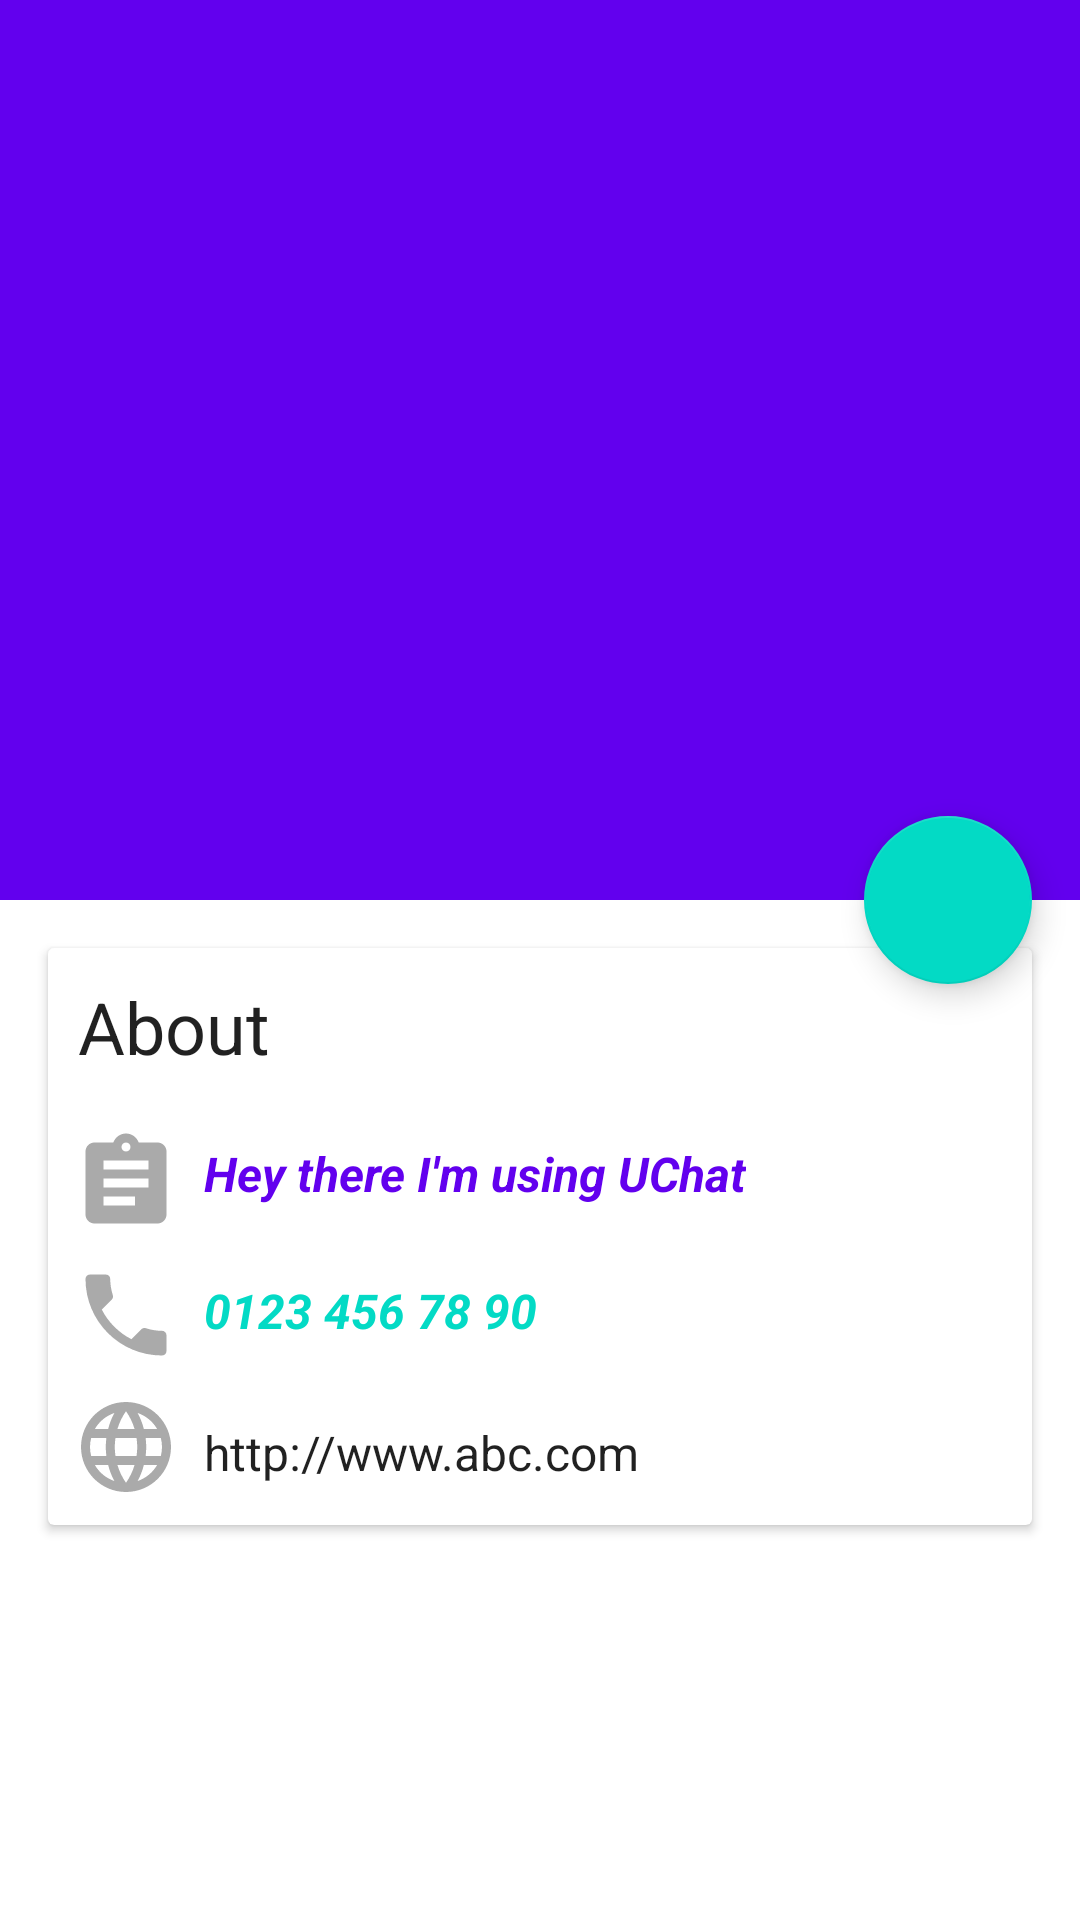

Write the Android layout XML for this screen, with the resource values it uses.
<!-- AndroidManifest.xml: application theme Theme.KotlinChat -->
<!-- res/layout/activity_profile.xml -->
<?xml version="1.0" encoding="utf-8"?>
<androidx.coordinatorlayout.widget.CoordinatorLayout
    xmlns:android="http://schemas.android.com/apk/res/android"
    xmlns:app="http://schemas.android.com/apk/res-auto"
    xmlns:tools="http://schemas.android.com/tools"
    android:layout_width="match_parent"
    android:layout_height="match_parent"
    tools:context=".ui.ProfileActivity">
    <com.google.android.material.appbar.AppBarLayout
        android:layout_width="match_parent"
        android:layout_height="300dp"
        android:id="@+id/profile_page_appbar"
        android:theme="@style/ThemeOverlay.AppCompat.Dark.ActionBar">

        <com.google.android.material.appbar.CollapsingToolbarLayout
            android:layout_width="match_parent"
            android:layout_height="match_parent"
            android:id="@+id/profile_page_collapsing"
            app:contentScrim="@color/purple_200"
            app:layout_scrollFlags="scroll|exitUntilCollapsed">

            <ImageView
                android:layout_width="match_parent"
                android:layout_height="match_parent"
                android:id="@+id/profile_page_pimage"
                android:scaleType="fitXY"
                app:layout_collapseMode="parallax"
                android:src="@drawable/defaultuser"/>

            <androidx.appcompat.widget.Toolbar
                android:layout_width="match_parent"
                android:layout_height="?attr/actionBarSize"
                android:id="@+id/profile_page_toolbar"
                app:layout_collapseMode="pin"
                app:popupTheme="@style/ThemeOverlay.AppCompat.Light"/>


        </com.google.android.material.appbar.CollapsingToolbarLayout>

    </com.google.android.material.appbar.AppBarLayout>

    <com.google.android.material.floatingactionbutton.FloatingActionButton android:layout_width="wrap_content"
        android:layout_height="wrap_content"
        android:layout_margin="16dp"
        app:fabSize="normal"
        android:id="@+id/change_image_fab"
        android:src="@drawable/ic_photo_camera"
        app:layout_anchor="@id/profile_page_appbar"
        app:layout_anchorGravity="bottom|right"/>

    <androidx.core.widget.NestedScrollView android:layout_width="match_parent"
        android:layout_height="wrap_content"
        app:layout_behavior="@string/appbar_scrolling_view_behavior">

        <androidx.cardview.widget.CardView xmlns:android="http://schemas.android.com/apk/res/android"
            android:layout_width="match_parent"
            android:layout_height="wrap_content"
            xmlns:app="http://schemas.android.com/apk/res-auto"
            xmlns:tools="http://schemas.android.com/tools"
            android:layout_margin="16dp">

            <androidx.constraintlayout.widget.ConstraintLayout
                android:layout_width="match_parent"
                android:layout_height="match_parent">

                <TextView
                    android:layout_width="match_parent"
                    android:layout_height="wrap_content"
                    android:padding="10dp"
                    android:text="About"
                    android:textAppearance="@style/Base.TextAppearance.AppCompat.Headline"
                    tools:layout_editor_absoluteX="0dp"
                    app:layout_constraintTop_toTopOf="parent" android:id="@+id/textView2"/>

                <ImageView
                    android:layout_width="wrap_content"
                    android:layout_height="wrap_content"
                    android:src="@drawable/ic_assignment_black_36dp"
                    android:id="@+id/imageView2" app:layout_constraintStart_toStartOf="parent"
                    android:layout_marginLeft="8dp" android:layout_marginStart="8dp" android:layout_marginTop="8dp"
                    app:layout_constraintTop_toBottomOf="@+id/textView2"
                    app:tint="@android:color/darker_gray" />

                <TextView
                    android:id="@+id/status_text"
                    android:textStyle="italic|bold"
                    android:textColor="@color/purple_500"
                    android:layout_width="wrap_content"
                    android:layout_height="wrap_content"
                    android:text="Hey there I'm using UChat"
                    android:textAppearance="@style/Base.TextAppearance.AppCompat.Subhead"
                    android:layout_marginTop="12dp"
                    app:layout_constraintTop_toBottomOf="@+id/textView2"
                    app:layout_constraintStart_toEndOf="@+id/imageView2" android:layout_marginStart="8dp"
                    android:layout_marginLeft="8dp" android:layout_marginEnd="8dp" app:layout_constraintEnd_toEndOf="parent"
                    android:layout_marginRight="8dp" app:layout_constraintHorizontal_bias="0.0"/>

                <ImageView
                    android:layout_width="wrap_content"
                    android:layout_height="wrap_content"
                    android:src="@drawable/ic_phone_black_36dp"
                    android:layout_marginTop="8dp"
                    app:layout_constraintTop_toBottomOf="@+id/imageView2" app:layout_constraintStart_toStartOf="parent"
                    android:layout_marginLeft="8dp" android:layout_marginStart="8dp" android:id="@+id/imageView3"
                    app:tint="@android:color/darker_gray" />

                <TextView
                    android:layout_width="wrap_content"
                    android:layout_height="wrap_content"
                    android:textStyle="italic|bold"
                    android:textColor="@color/teal_200"
                    android:text="0123 456 78 90"
                    android:textAppearance="@style/Base.TextAppearance.AppCompat.Subhead"
                    android:layout_marginTop="24dp"
                    app:layout_constraintTop_toBottomOf="@+id/status_text"
                    app:layout_constraintStart_toEndOf="@+id/imageView3" android:layout_marginStart="8dp"
                    android:layout_marginLeft="8dp" android:layout_marginEnd="8dp" app:layout_constraintEnd_toEndOf="parent"
                    android:layout_marginRight="8dp" app:layout_constraintHorizontal_bias="0.0"
                    android:id="@+id/textView3"/>

                <ImageView
                    android:layout_width="wrap_content"
                    android:layout_height="wrap_content"
                    android:src="@drawable/ic_language_black_36dp"
                    android:layout_marginTop="8dp"
                    app:layout_constraintTop_toBottomOf="@+id/imageView3" app:layout_constraintStart_toStartOf="parent"
                    android:layout_marginLeft="8dp" android:layout_marginStart="8dp" android:id="@+id/imageView4"
                    android:layout_marginBottom="8dp" app:layout_constraintBottom_toBottomOf="parent"
                    app:tint="@android:color/darker_gray" />

                <TextView
                    android:layout_width="wrap_content"
                    android:layout_height="wrap_content"
                    android:text="http://www.abc.com"
                    android:textAppearance="@style/Base.TextAppearance.AppCompat.Subhead"
                    android:layout_marginTop="20dp"
                    app:layout_constraintTop_toBottomOf="@+id/textView3"
                    app:layout_constraintStart_toEndOf="@+id/imageView4" android:layout_marginStart="8dp"
                    android:layout_marginLeft="8dp" android:layout_marginEnd="8dp" app:layout_constraintEnd_toEndOf="parent"
                    android:layout_marginRight="8dp" app:layout_constraintHorizontal_bias="0.0"
                    android:layout_marginBottom="8dp" app:layout_constraintBottom_toBottomOf="parent"/>


            </androidx.constraintlayout.widget.ConstraintLayout>

        </androidx.cardview.widget.CardView>

    </androidx.core.widget.NestedScrollView>


</androidx.coordinatorlayout.widget.CoordinatorLayout>
<!-- resources referenced by this layout -->
<resources>
  <!-- drawable ic_assignment_black_36dp (drawable) -->
  <?xml version="1.0" encoding="UTF-8" standalone="no"?>
  <vector xmlns:android="http://schemas.android.com/apk/res/android" android:height="36dp" android:viewportHeight="24.0" android:viewportWidth="24.0" android:width="36dp">
      <path android:fillColor="#000000" android:pathData="M19,3h-4.18C14.4,1.84 13.3,1 12,1c-1.3,0 -2.4,0.84 -2.82,2L5,3c-1.1,0 -2,0.9 -2,2v14c0,1.1 0.9,2 2,2h14c1.1,0 2,-0.9 2,-2L21,5c0,-1.1 -0.9,-2 -2,-2zM12,3c0.55,0 1,0.45 1,1s-0.45,1 -1,1 -1,-0.45 -1,-1 0.45,-1 1,-1zM14,17L7,17v-2h7v2zM17,13L7,13v-2h10v2zM17,9L7,9L7,7h10v2z"/>
  </vector>
  <!-- drawable ic_language_black_36dp (drawable) -->
  <?xml version="1.0" encoding="UTF-8" standalone="no"?>
  <vector xmlns:android="http://schemas.android.com/apk/res/android" android:height="36dp" android:viewportHeight="24.0" android:viewportWidth="24.0" android:width="36dp">
      <path android:fillColor="#000000" android:pathData="M11.99,2C6.47,2 2,6.48 2,12s4.47,10 9.99,10C17.52,22 22,17.52 22,12S17.52,2 11.99,2zM18.92,8h-2.95c-0.32,-1.25 -0.78,-2.45 -1.38,-3.56 1.84,0.63 3.37,1.91 4.33,3.56zM12,4.04c0.83,1.2 1.48,2.53 1.91,3.96h-3.82c0.43,-1.43 1.08,-2.76 1.91,-3.96zM4.26,14C4.1,13.36 4,12.69 4,12s0.1,-1.36 0.26,-2h3.38c-0.08,0.66 -0.14,1.32 -0.14,2 0,0.68 0.06,1.34 0.14,2L4.26,14zM5.08,16h2.95c0.32,1.25 0.78,2.45 1.38,3.56 -1.84,-0.63 -3.37,-1.9 -4.33,-3.56zM8.03,8L5.08,8c0.96,-1.66 2.49,-2.93 4.33,-3.56C8.81,5.55 8.35,6.75 8.03,8zM12,19.96c-0.83,-1.2 -1.48,-2.53 -1.91,-3.96h3.82c-0.43,1.43 -1.08,2.76 -1.91,3.96zM14.34,14L9.66,14c-0.09,-0.66 -0.16,-1.32 -0.16,-2 0,-0.68 0.07,-1.35 0.16,-2h4.68c0.09,0.65 0.16,1.32 0.16,2 0,0.68 -0.07,1.34 -0.16,2zM14.59,19.56c0.6,-1.11 1.06,-2.31 1.38,-3.56h2.95c-0.96,1.65 -2.49,2.93 -4.33,3.56zM16.36,14c0.08,-0.66 0.14,-1.32 0.14,-2 0,-0.68 -0.06,-1.34 -0.14,-2h3.38c0.16,0.64 0.26,1.31 0.26,2s-0.1,1.36 -0.26,2h-3.38z"/>
  </vector>
  <!-- drawable ic_phone_black_36dp (drawable) -->
  <?xml version="1.0" encoding="UTF-8" standalone="no"?>
  <vector xmlns:android="http://schemas.android.com/apk/res/android" android:height="36dp" android:viewportHeight="24.0" android:viewportWidth="24.0" android:width="36dp">
      <path android:fillColor="#000000" android:pathData="M6.62,10.79c1.44,2.83 3.76,5.14 6.59,6.59l2.2,-2.2c0.27,-0.27 0.67,-0.36 1.02,-0.24 1.12,0.37 2.33,0.57 3.57,0.57 0.55,0 1,0.45 1,1V20c0,0.55 -0.45,1 -1,1 -9.39,0 -17,-7.61 -17,-17 0,-0.55 0.45,-1 1,-1h3.5c0.55,0 1,0.45 1,1 0,1.25 0.2,2.45 0.57,3.57 0.11,0.35 0.03,0.74 -0.25,1.02l-2.2,2.2z"/>
  </vector>
  <style name="Theme.KotlinChat" parent="Theme.MaterialComponents.DayNight.NoActionBar">
          
          <item name="colorPrimary">@color/purple_500</item>
          <item name="colorPrimaryVariant">@color/purple_700</item>
          <item name="colorOnPrimary">@color/white</item>
          
          <item name="colorSecondary">@color/teal_200</item>
          <item name="colorSecondaryVariant">@color/teal_700</item>
          <item name="colorOnSecondary">@color/black</item>
          
          <item name="android:statusBarColor" tools:targetApi="l">?attr/colorPrimaryVariant</item>
          
      </style>
  <!-- not gathered from this repository: default colours our renderer supplied (Android Studio template values) -->
  <color name="purple_200">#FFBB86FC</color>
  <color name="purple_500">#FF6200EE</color>
  <color name="purple_700">#FF3700B3</color>
  <color name="teal_200">#FF03DAC5</color>
  <color name="teal_700">#FF018786</color>
  <color name="black">#FF000000</color>
  <color name="white">#FFFFFFFF</color>
</resources>
